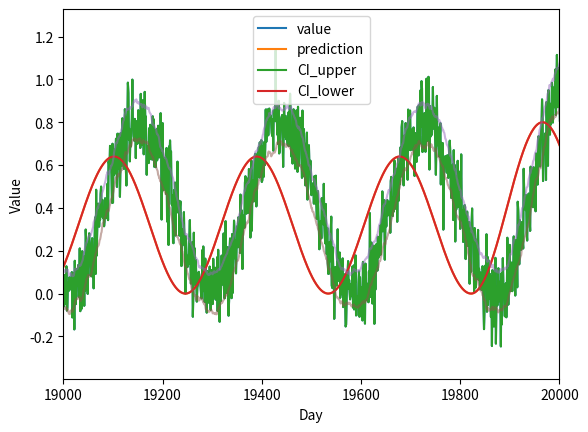

Source code (Python):
#!/usr/bin/env python3
# -*- coding: utf-8 -*-
"""
Created on Sat Sep 28 19:34:48 2019

[redacted]
"""

import numpy as np
import matplotlib.pylab as plt

#%% generate data
    
day_points = int(60/5*24)
week_days = 7
week_points = day_points * week_days
weeks = 10
points = day_points * week_days * weeks

n = np.linspace(0, points, points+1)
x = np.linspace(0, week_days*weeks*np.pi, points+1)
mu, sigma = 0, 0.1 # mean and standard deviation

week_factor = np.concatenate((np.ones((week_days-1)*day_points)*0.8, np.ones(1*day_points)))
weeks_factor = week_factor
for i in range(0,weeks-1):
    weeks_factor = np.concatenate((weeks_factor, week_factor))
weeks_factor = np.concatenate((weeks_factor, np.ones(1)))

value = np.sin(x)
value = np.square(value)
value = value * weeks_factor

prediction = value * 0.8
prediction = np.roll(prediction, -50)

noise =  np.random.normal(mu, sigma, points+1)
value = value + noise
#noise =  np.random.normal(mu, sigma*1.5, points+1)
#prediction = prediction + noise

plt.plot(n, value, n, prediction)
plt.xlabel('Day')
plt.ylabel('Value')
plt.axis('tight')
plt.show()


#%%

def CI_interval(value, prediction):  
    day_points = int(60/5*24)
    week_days = 7
    week_points = day_points * week_days
    weeks = len(value)/(day_points*week_days) #
    points = day_points * week_days * weeks
    
    window_weeks = 6 #for mean, std analyzis
    
    na = np.zeros(window_weeks*week_points)
    mean = np.empty(0)
    std = np.empty(0)
    
    position = window_weeks * week_points
    
    while position < len(value)-1:
        error = np.empty(0)
        for m in range(0,window_weeks):
            error_position = position - week_points * (m+1)
            error = np.append(error, prediction[error_position] - value[error_position])
        mean = np.append(mean, error.mean())
        std = np.append(std, error.std())
        position = position +1
    
    mean = np.concatenate((na, mean))  
    std = np.concatenate((na, std))  
    mean = np.append(mean,mean[-1])
    std = np.append(std,std[-1])
    
    N = 12 #winow size for CI smoothing
    mean_smooth = np.convolve(mean, np.ones((N,))/N, mode='same')
    std_smooth = np.convolve(std, np.ones((N,))/N, mode='same')
    
    CI_upper = -mean_smooth+std_smooth+prediction
    CI_lower = -mean_smooth-std_smooth+prediction
    
    return CI_upper, CI_lower

#%%

CI_upper, CI_lower = CI_interval(value, prediction)    

plt.plot(n, value, n, prediction, alpha=1)
plt.plot(n, CI_upper, n, CI_lower, alpha=0.5)
plt.xlabel('Day')
plt.ylabel('Value')
plt.xlim(19000, 20000)
plt.legend(('value', 'prediction', 'CI_upper', 'CI_lower'))
plt.show()



    





